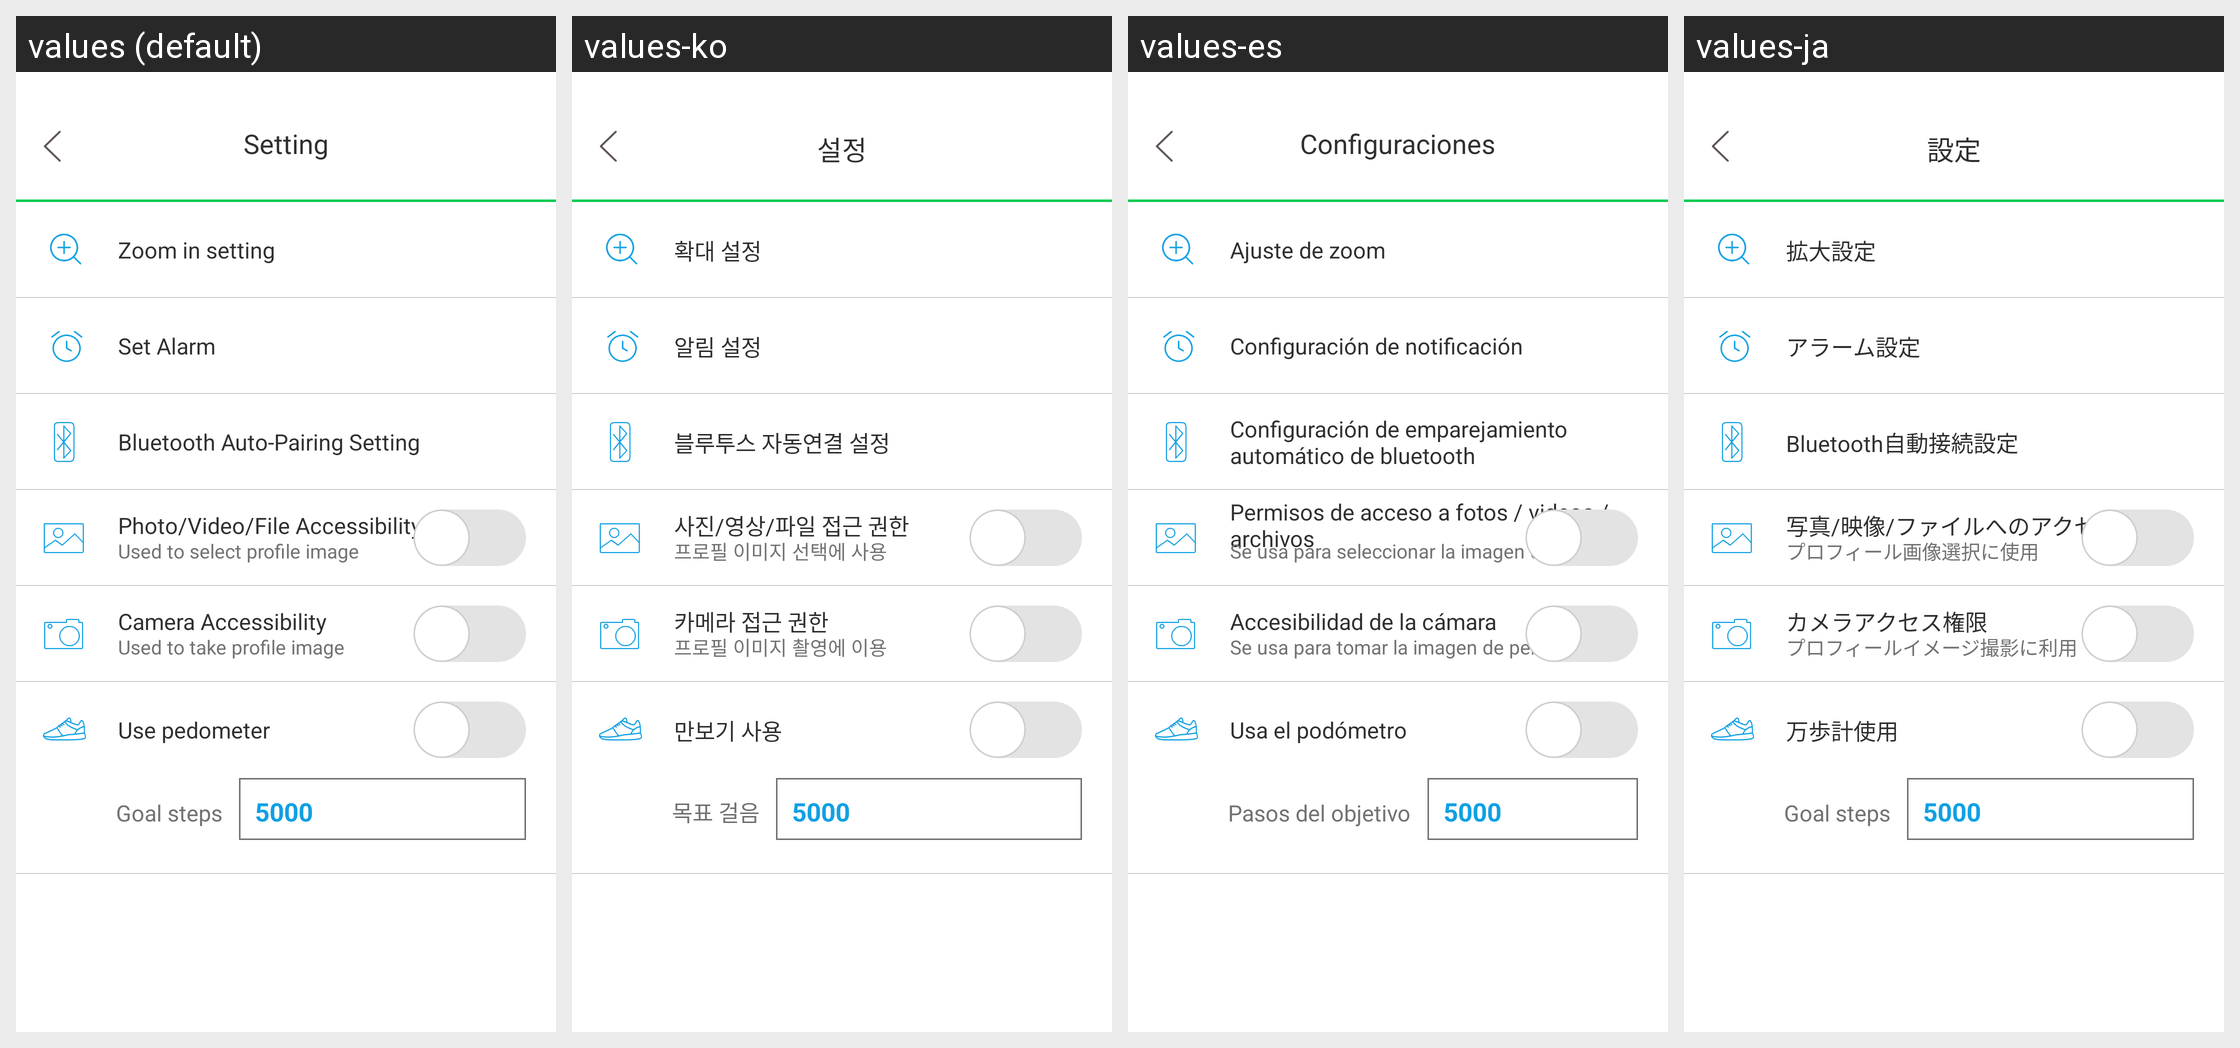

Here is an Android app screen in its default locale and in the app's own translations. Write out the translated-string differences for the strings that appear on this screen.
Android screen res/layout/fragment_settings.xml rendered under 4 locales, left to right: values (default), values-ko, values-es, values-ja. Device: Nexus 5 (rendered at 1080×1920; each locale shown at half size, 540×960, under a caption strip naming it); theme Theme.AppCompat.NoActionBar.
Other locales in the repository, not shown: values-tr, values-zh.
Strings drawn on this screen, with the default value and each locale's value (text and hints the layout hard-codes, and strings that could not be matched under every locale, appear in the picture but are not listed):

setting
  values: Setting
  values-ko: 설정
  values-es: Configuraciones
  values-ja: 設定

set_magnifier
  values: Zoom in setting
  values-ko: 확대 설정
  values-es: Ajuste de zoom
  values-ja: 拡大設定

set_alarm
  values: Set Alarm
  values-ko: 알림 설정
  values-es: Configuración de notificación
  values-ja: アラーム設定

set_bluetooth_auto_connect
  values: Bluetooth Auto-Pairing Setting
  values-ko: 블루투스 자동연결 설정
  values-es: Configuración de emparejamiento automático de bluetooth
  values-ja: Bluetooth自動接続設定

permission_gallery_title
  values: Photo/Video/File Accessibility
  values-ko: 사진/영상/파일 접근 권한
  values-es: Permisos de acceso a fotos / videos / archivos
  values-ja: 写真/映像/ファイルへのアクセス権限

permission_gallery_body
  values: Used to select profile image
  values-ko: 프로필 이미지 선택에 사용
  values-es: Se usa para seleccionar la imagen de perfil
  values-ja: プロフィール画像選択に使用

permission_camera_title
  values: Camera Accessibility
  values-ko: 카메라 접근 권한
  values-es: Accesibilidad de la cámara
  values-ja: カメラアクセス権限

permission_camera_body
  values: Used to take profile image
  values-ko: 프로필 이미지 촬영에 이용
  values-es: Se usa para tomar la imagen de perfil
  values-ja: プロフィールイメージ撮影に利用

use_pedometer
  values: Use pedometer
  values-ko: 만보기 사용
  values-es: Usa el podómetro
  values-ja: 万歩計使用

goal_steps
  values: Goal steps
  values-ko: 목표 걸음
  values-es: Pasos del objetivo
  values-ja: Goal steps  [not translated; the default value is used]

default_goal_steps
  values: 5000
  values-ko: 5000  [not translated; the default value is used]
  values-es: 5000  [not translated; the default value is used]
  values-ja: 5000  [not translated; the default value is used]
